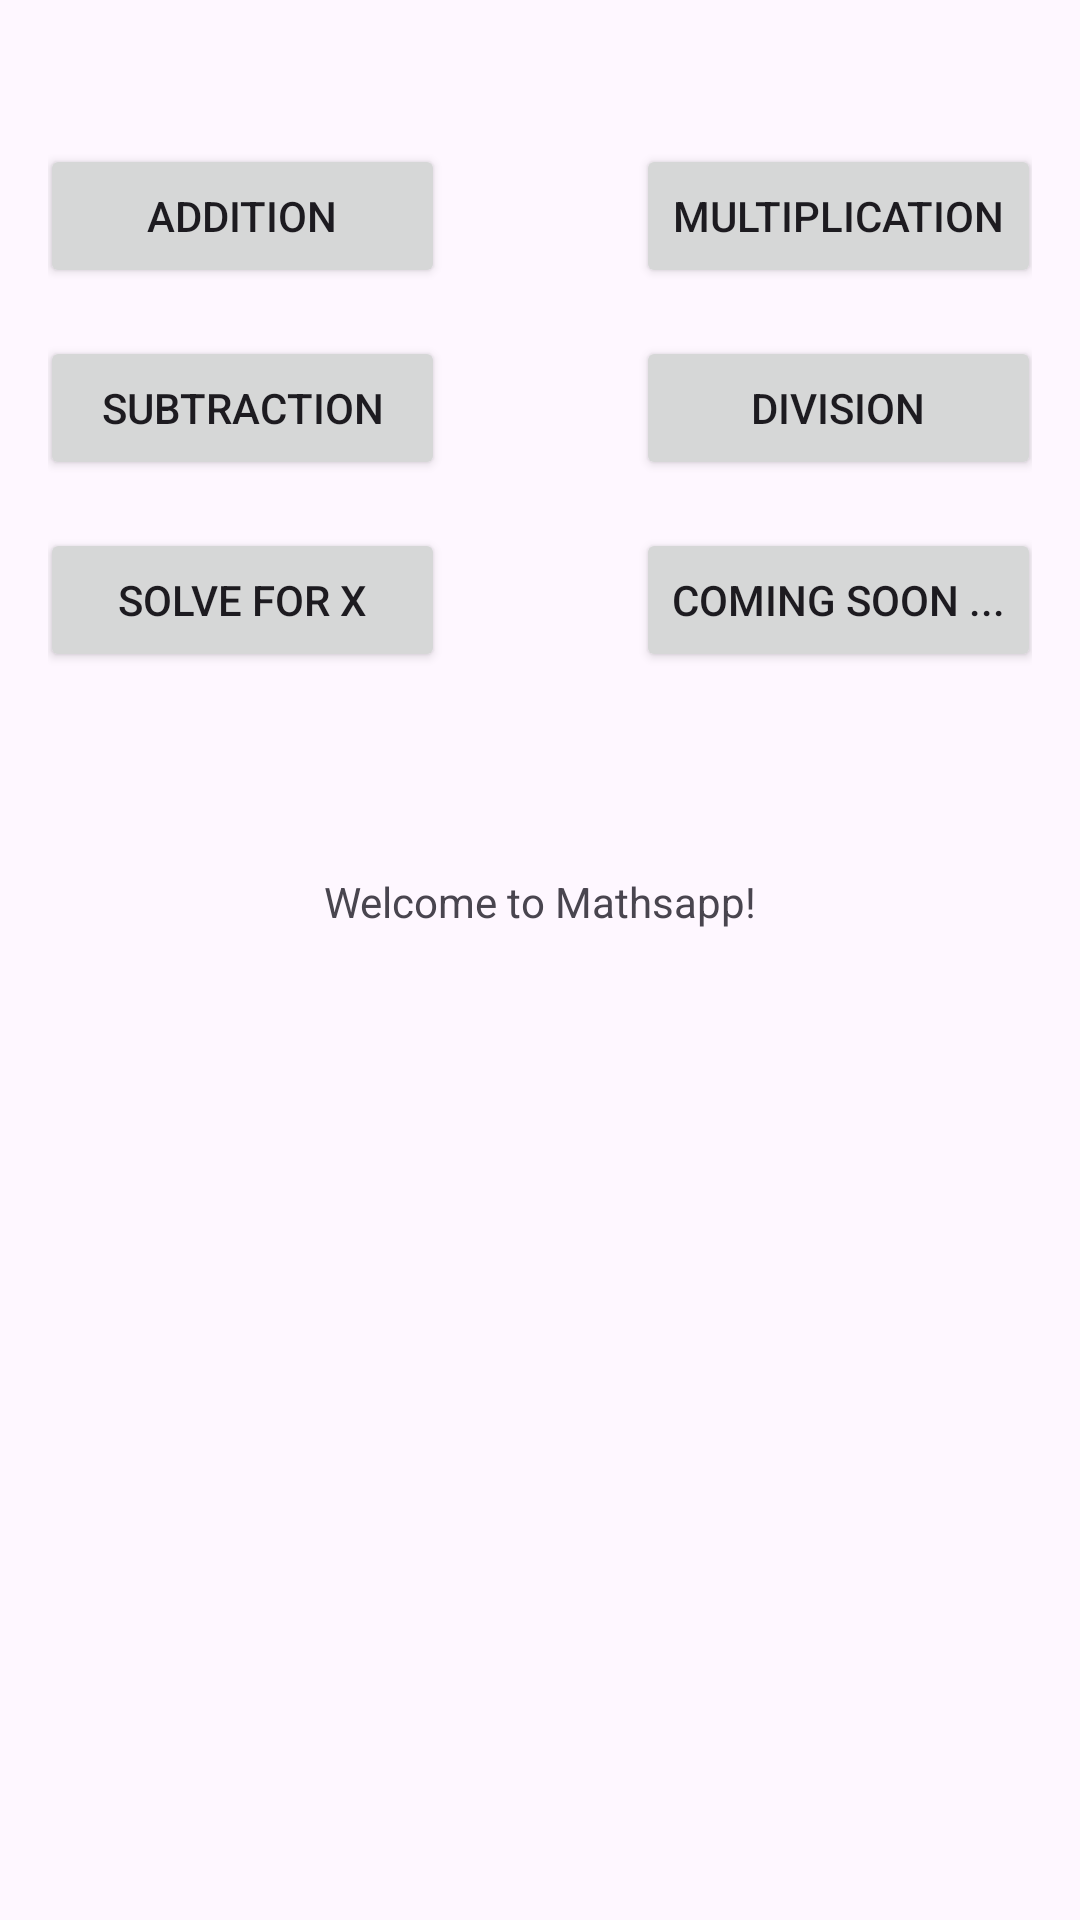

Android layout source for this screen:
<!-- AndroidManifest.xml: application theme Theme.Mathsapp -->
<!-- res/layout/fragment_first.xml -->
<?xml version="1.0" encoding="utf-8"?>
<androidx.core.widget.NestedScrollView xmlns:android="http://schemas.android.com/apk/res/android"
    xmlns:app="http://schemas.android.com/apk/res-auto"
    xmlns:tools="http://schemas.android.com/tools"
    android:layout_width="match_parent"
    android:layout_height="match_parent"
    tools:context=".FirstFragment">


    <androidx.constraintlayout.widget.ConstraintLayout
        android:id="@+id/mainLayout"
        android:layout_width="match_parent"
        android:layout_height="match_parent"
        android:padding="16dp">

        <Button
            android:id="@+id/button_mult"
            android:layout_width="135dp"
            android:layout_height="wrap_content"
            android:layout_marginStart="32dp"
            android:layout_marginTop="32dp"
            android:onClick="buttonFirst"
            android:text="@string/multiplication"
            app:layout_constraintStart_toEndOf="@+id/textView"
            app:layout_constraintTop_toTopOf="parent" />

        <TextView
            android:id="@+id/textview_first"
            android:layout_width="wrap_content"
            android:layout_height="wrap_content"
            android:layout_marginTop="256dp"
            android:text="@string/welcome_text"
            app:layout_constraintBottom_toBottomOf="parent"
            app:layout_constraintEnd_toEndOf="parent"
            app:layout_constraintStart_toStartOf="parent"
            app:layout_constraintTop_toBottomOf="@+id/textView" />

        <Button
            android:id="@+id/button_add"
            android:layout_width="135dp"
            android:layout_height="wrap_content"
            android:layout_marginTop="32dp"
            android:layout_marginEnd="32dp"
            android:text="@string/addition"
            app:layout_constraintEnd_toStartOf="@+id/textView"
            app:layout_constraintTop_toTopOf="parent" />

        <Button
            android:id="@+id/button_div"
            android:layout_width="135dp"
            android:layout_height="wrap_content"
            android:layout_marginStart="32dp"
            android:layout_marginTop="16dp"
            android:text="@string/division"
            app:layout_constraintStart_toEndOf="@+id/textView"
            app:layout_constraintTop_toBottomOf="@+id/button_mult" />

        <Button
            android:id="@+id/button_sub"
            android:layout_width="135dp"
            android:layout_height="wrap_content"
            android:layout_marginTop="16dp"
            android:layout_marginEnd="32dp"
            android:text="@string/subtraction"
            app:layout_constraintEnd_toStartOf="@+id/textView"
            app:layout_constraintTop_toBottomOf="@+id/button_add" />

        <TextView
            android:id="@+id/textView"
            android:layout_width="wrap_content"
            android:layout_height="wrap_content"
            app:layout_constraintEnd_toEndOf="parent"
            app:layout_constraintStart_toStartOf="parent"
            app:layout_constraintTop_toTopOf="parent" />

        <Button
            android:id="@+id/button_sol"
            android:layout_width="135dp"
            android:layout_height="wrap_content"
            android:layout_marginTop="16dp"
            android:layout_marginEnd="32dp"
            android:text="@string/solve"
            app:layout_constraintEnd_toStartOf="@+id/textView"
            app:layout_constraintTop_toBottomOf="@+id/button_sub" />

        <Button
            android:id="@+id/button_next"
            android:layout_width="135dp"
            android:layout_height="wrap_content"
            android:layout_marginStart="32dp"
            android:layout_marginTop="16dp"
            android:text="Coming soon ..."
            app:layout_constraintStart_toEndOf="@+id/textView"
            app:layout_constraintTop_toBottomOf="@+id/button_div" />
    </androidx.constraintlayout.widget.ConstraintLayout>
</androidx.core.widget.NestedScrollView>
<!-- resources referenced by this layout -->
<resources>
  <string name="addition">Addition</string>
  <string name="division">Division</string>
  <string name="multiplication">Multiplication</string>
  <string name="solve">Solve for x</string>
  <string name="subtraction">Subtraction</string>
  <string name="welcome_text">Welcome to Mathsapp!</string>
  <style name="Theme.Mathsapp" parent="Base.Theme.Mathsapp" />
  <style name="Base.Theme.Mathsapp" parent="Theme.Material3.DayNight.NoActionBar">
          
          
      </style>
</resources>
